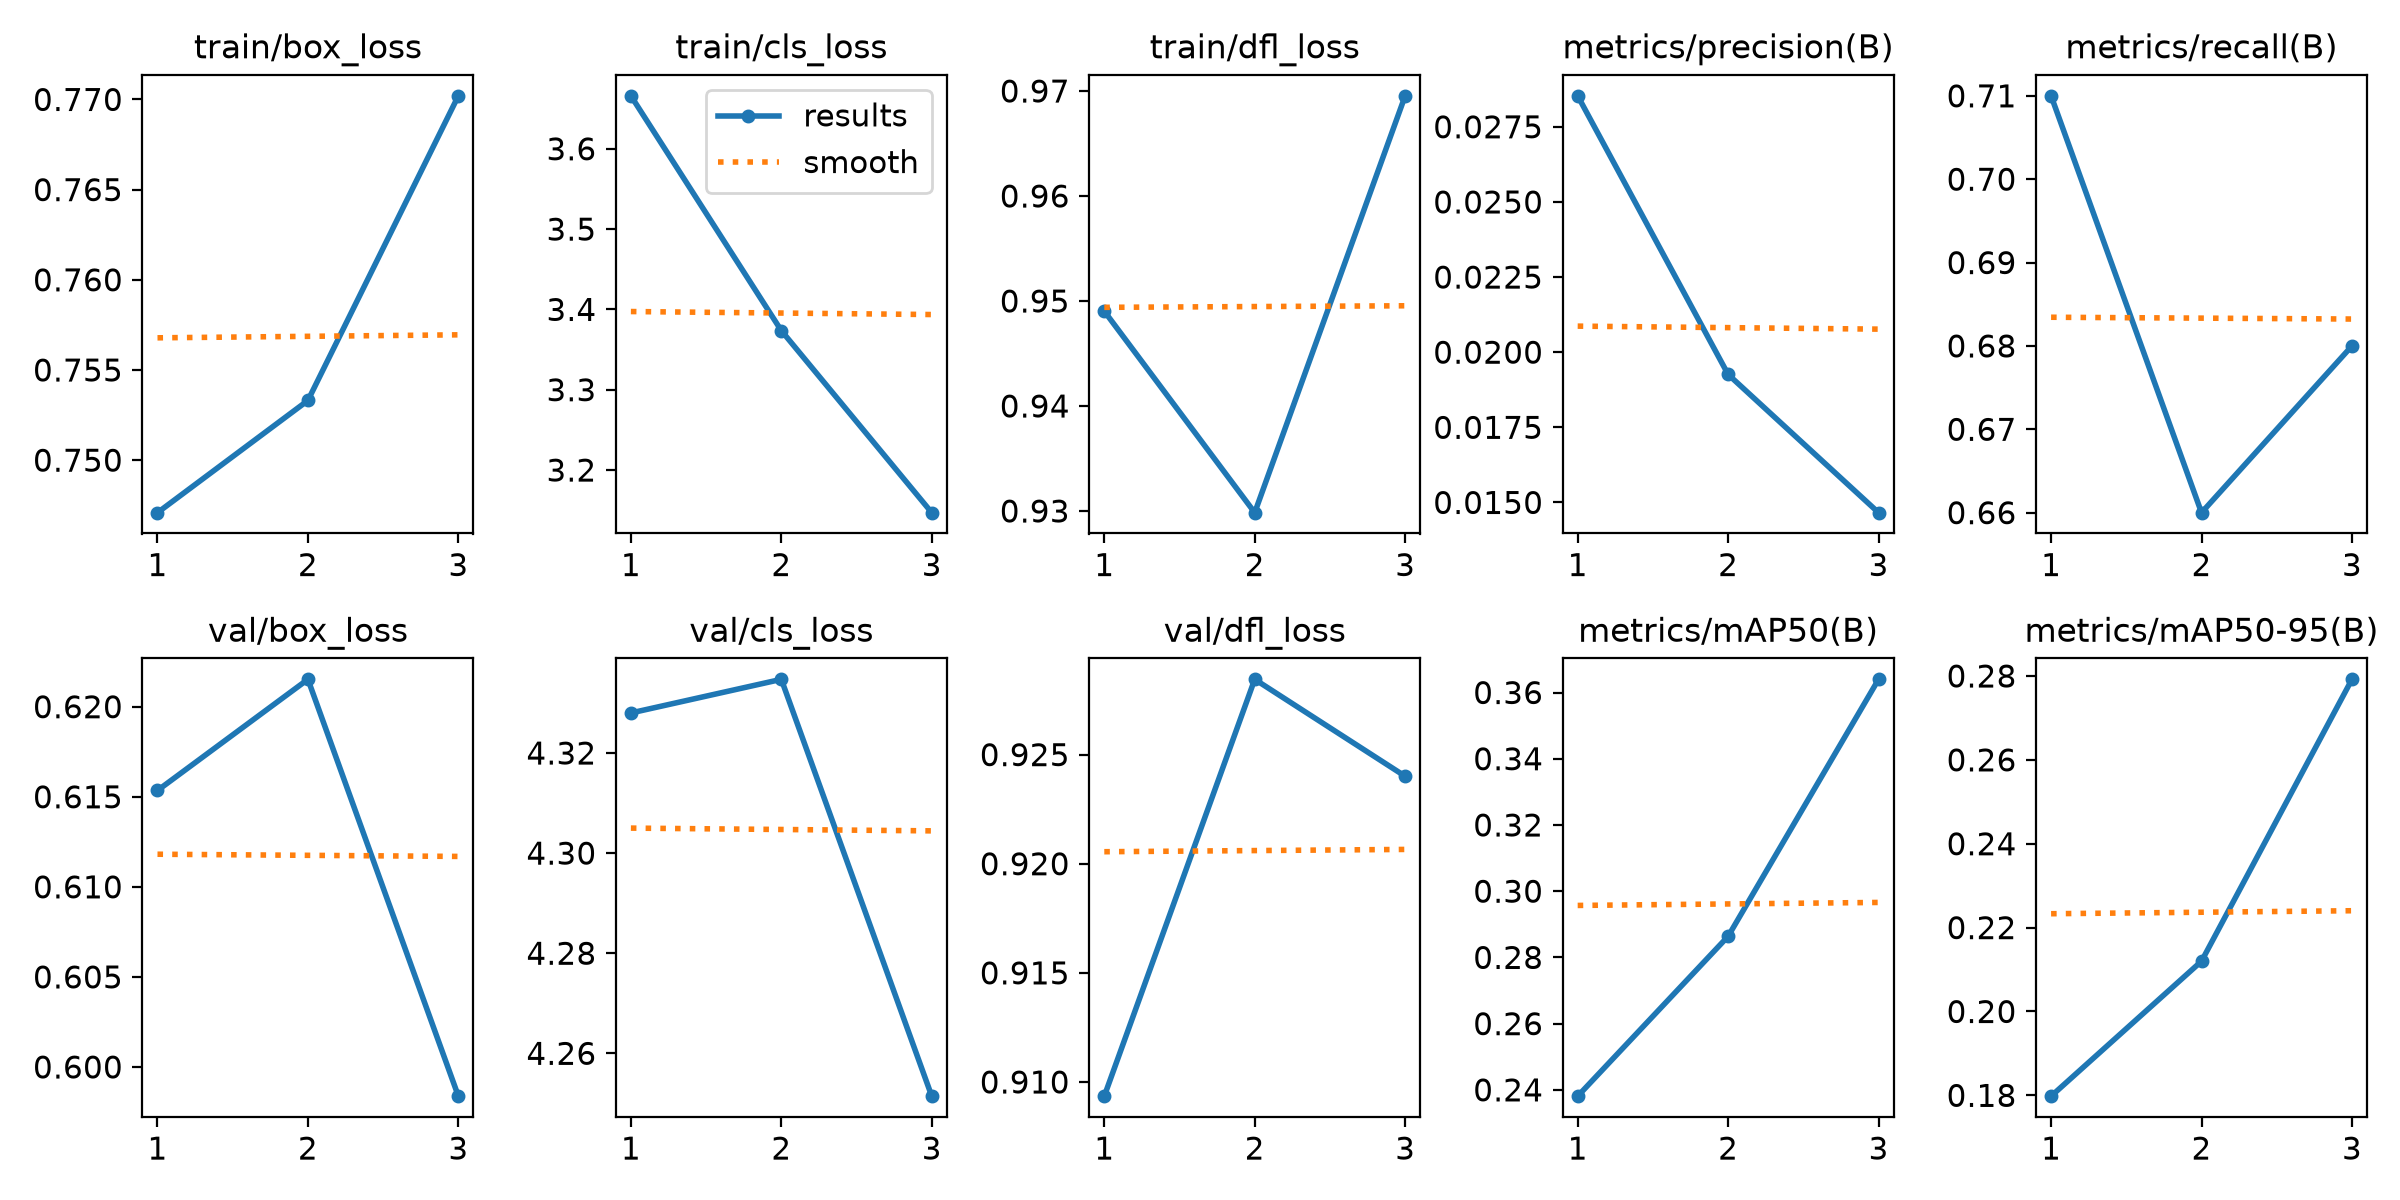

Data behind this chart, as committed beside it:
epoch, time, train/box_loss, train/cls_loss, train/dfl_loss, metrics/precision(B), metrics/recall(B), metrics/mAP50(B), metrics/mAP50-95(B), val/box_loss, val/cls_loss, val/dfl_loss, lr/pg0, lr/pg1, lr/pg2
1, 72.71, 0.7471, 3.666, 0.949, 0.02853, 0.71, 0.2381, 0.1798, 0.6153, 4.328, 0.9093, 0.0003124, 0.0003124, 0.0003124
2, 141.5, 0.7533, 3.374, 0.9298, 0.01926, 0.66, 0.2864, 0.212, 0.6215, 4.335, 0.9284, 0.0004485, 0.0004485, 0.0004485
3, 206.6, 0.7702, 3.147, 0.9695, 0.01466, 0.68, 0.364, 0.2792, 0.5984, 4.251, 0.924, 0.0002428, 0.0002428, 0.0002428
